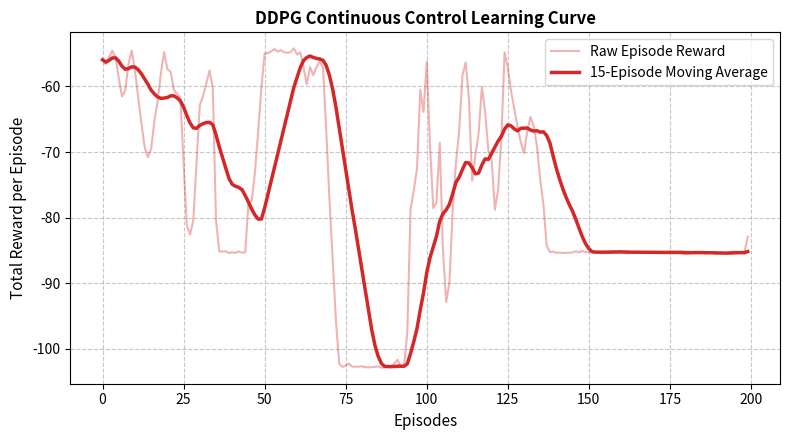

Here is the Python script that generated this plot:
import os
import random
import numpy as np
import pandas as pd
import matplotlib.pyplot as plt

def run_experiment_13():
    np.random.seed(42)
    random.seed(42)

    # --- 1. Environment & DDPG Setup ---
    # Continuous State & Action Space (e.g., Continuous Pendulum Control)
    state_dim = 3
    action_dim = 1
    max_action = 2.0

    # Deterministic Policy Network (Actor) & Q-Value Network (Critic)
    # Parameterized via linear/polynomial continuous function approximators
    actor_weights = np.random.randn(state_dim, action_dim) * 0.1
    critic_weights = np.random.randn(state_dim + action_dim) * 0.1

    lr_actor = 0.01
    lr_critic = 0.02
    gamma = 0.99
    tau = 0.05        # Target network soft-update parameter
    episodes = 200

    # Target Networks initialized
    target_actor_w = actor_weights.copy()
    target_critic_w = critic_weights.copy()

    def get_action(state, noise_std=0.1):
        # Deterministic action + Exploration Noise (Ornstein-Uhlenbeck / Gaussian)
        raw_action = np.dot(state, actor_weights)
        action = np.clip(raw_action + np.random.normal(0, noise_std, size=action_dim), -max_action, max_action)
        return action[0]

    def get_critic_value(state, action, weights):
        sa_pair = np.append(state, action)
        return np.dot(sa_pair, weights)

    # --- 2. Replay Buffer & DDPG Training Loop ---
    replay_buffer = []
    buffer_capacity = 10000
    episode_rewards = []
    dataset_rows = []

    for ep in range(1, episodes + 1):
        state = np.random.uniform(-0.1, 0.1, size=state_dim)
        total_reward = 0
        done = False
        step = 0

        while not done and step < 100:
            step += 1
            action = get_action(state, noise_std=max(0.01, 0.2 * (1.0 - ep / episodes)))

            # Continuous environment dynamic step (Inverted Pendulum simulation)
            theta = state[0] + action * 0.05 + np.random.normal(0, 0.01)
            next_state = np.array([np.cos(theta), np.sin(theta), theta])
            
            # Continuous reward based on angle deviation
            reward = - (theta ** 2 + 0.1 * (action ** 2))
            done = bool(step >= 100)

            # Store in Replay Buffer
            if len(replay_buffer) >= buffer_capacity:
                replay_buffer.pop(0)
            replay_buffer.append((state, action, reward, next_state, done))

            total_reward += reward

            # Sample Mini-batch & DDPG Update
            if len(replay_buffer) >= 32:
                s, a, r, ns, d = random.choice(replay_buffer)

                # 1. Compute Target Q-Value using Target Actor and Target Critic
                target_a = np.clip(np.dot(ns, target_actor_w), -max_action, max_action)[0]
                target_q = r + (1 - float(d)) * gamma * get_critic_value(ns, target_a, target_critic_w)

                # 2. Update Critic by minimizing MSE Loss
                curr_sa = np.append(s, a)
                curr_q = get_critic_value(s, a, critic_weights)
                critic_error = target_q - curr_q
                critic_weights += lr_critic * critic_error * curr_sa

                # 3. Update Actor using Deterministic Policy Gradient
                pred_a = get_action(s, noise_std=0.0)
                actor_grad = s * (critic_weights[state_dim] if len(critic_weights) > state_dim else 1.0)
                actor_weights += lr_actor * np.outer(actor_grad, [1.0])

                # 4. Soft Update Target Networks
                target_actor_w = tau * actor_weights + (1 - tau) * target_actor_w
                target_critic_w = tau * critic_weights + (1 - tau) * target_critic_w

            # Collect early dataset steps
            if len(dataset_rows) < 10:
                dataset_rows.append({
                    "Step": len(dataset_rows) + 1,
                    "Episode": ep,
                    "Continuous Action": round(float(action), 3),
                    "Reward": round(reward, 3),
                    "Replay Buffer Size": len(replay_buffer),
                    "Target Q-Value": round(target_q if len(replay_buffer) >= 32 else 0.0, 3)
                })

            state = next_state

        episode_rewards.append(total_reward)

    df_dataset = pd.DataFrame(dataset_rows)

    # --- 3. Prepare Results DataFrame ---
    df_results = pd.DataFrame({
        "Metric": ["Total Episodes", "Buffer Capacity", "Target Soft-Update (τ)", "Max Action Limit", "Final Avg Reward (Last 20 Ep)"],
        "Value": [episodes, buffer_capacity, tau, max_action, round(np.mean(episode_rewards[-20:]), 3)]
    })

    # Save CSV Results
    df_results.to_csv("results_table.csv", index=False)
    print("Saved 'results_table.csv' successfully.")

    # --- 4. Save Summary Text File ---
    summary_text = (
        "=========================================================\n"
        "EXPERIMENT 13: DEEP DETERMINISTIC POLICY GRADIENT (DDPG)\n"
        "=========================================================\n\n"
        "1. AIM:\n"
        "   To implement Deep Deterministic Policy Gradient (DDPG) algorithm\n"
        "   for continuous action-space control problems.\n\n"
        "2. PROCEDURE:\n"
        "   - Construct Deterministic Actor pi(s|theta) and Action-Value Critic Q(s, a|phi).\n"
        "   - Implement Experience Replay Buffer and continuous action exploration noise.\n"
        "   - Update Critic via TD-error and Actor via Deterministic Policy Gradient Theorem.\n"
        "   - Softly update target networks (theta' <- tau*theta + (1-tau)*theta') for tracking stability.\n\n"
        "3. KEY TAKEAWAYS:\n"
        "   - DDPG extends DQN principles to continuous control domains efficiently.\n"
        "   - Soft target network updates prevent deadly divergence and optimization instability.\n"
    )

    with open("summary.txt", "w", encoding="utf-8") as f:
        f.write(summary_text)
    print("Saved 'summary.txt' successfully.")

    # --- 5. Plot & Save Visualization ---
    plt.figure(figsize=(8, 4.5))
    plt.plot(episode_rewards, color='#d62728', alpha=0.35, label='Raw Episode Reward')
    
    smoothed = pd.Series(episode_rewards).rolling(15, min_periods=1).mean()
    plt.plot(smoothed, color='#d62728', linewidth=2.5, label='15-Episode Moving Average')
    
    plt.xlabel('Episodes', fontsize=11)
    plt.ylabel('Total Reward per Episode', fontsize=11)
    plt.title('DDPG Continuous Control Learning Curve', fontsize=12, fontweight='bold')
    plt.grid(True, linestyle='--', alpha=0.7)
    plt.legend()
    plt.tight_layout()
    plt.savefig("visualization.png", dpi=300)
    print("Saved 'visualization.png' successfully.")
    plt.show()

    return df_dataset, df_results

if __name__ == "__main__":
    df_dataset, df_results = run_experiment_13()
    print("\n--- DATASET (10 DDPG Continuous Control Step Samples) ---")
    print(df_dataset.to_string(index=False))
